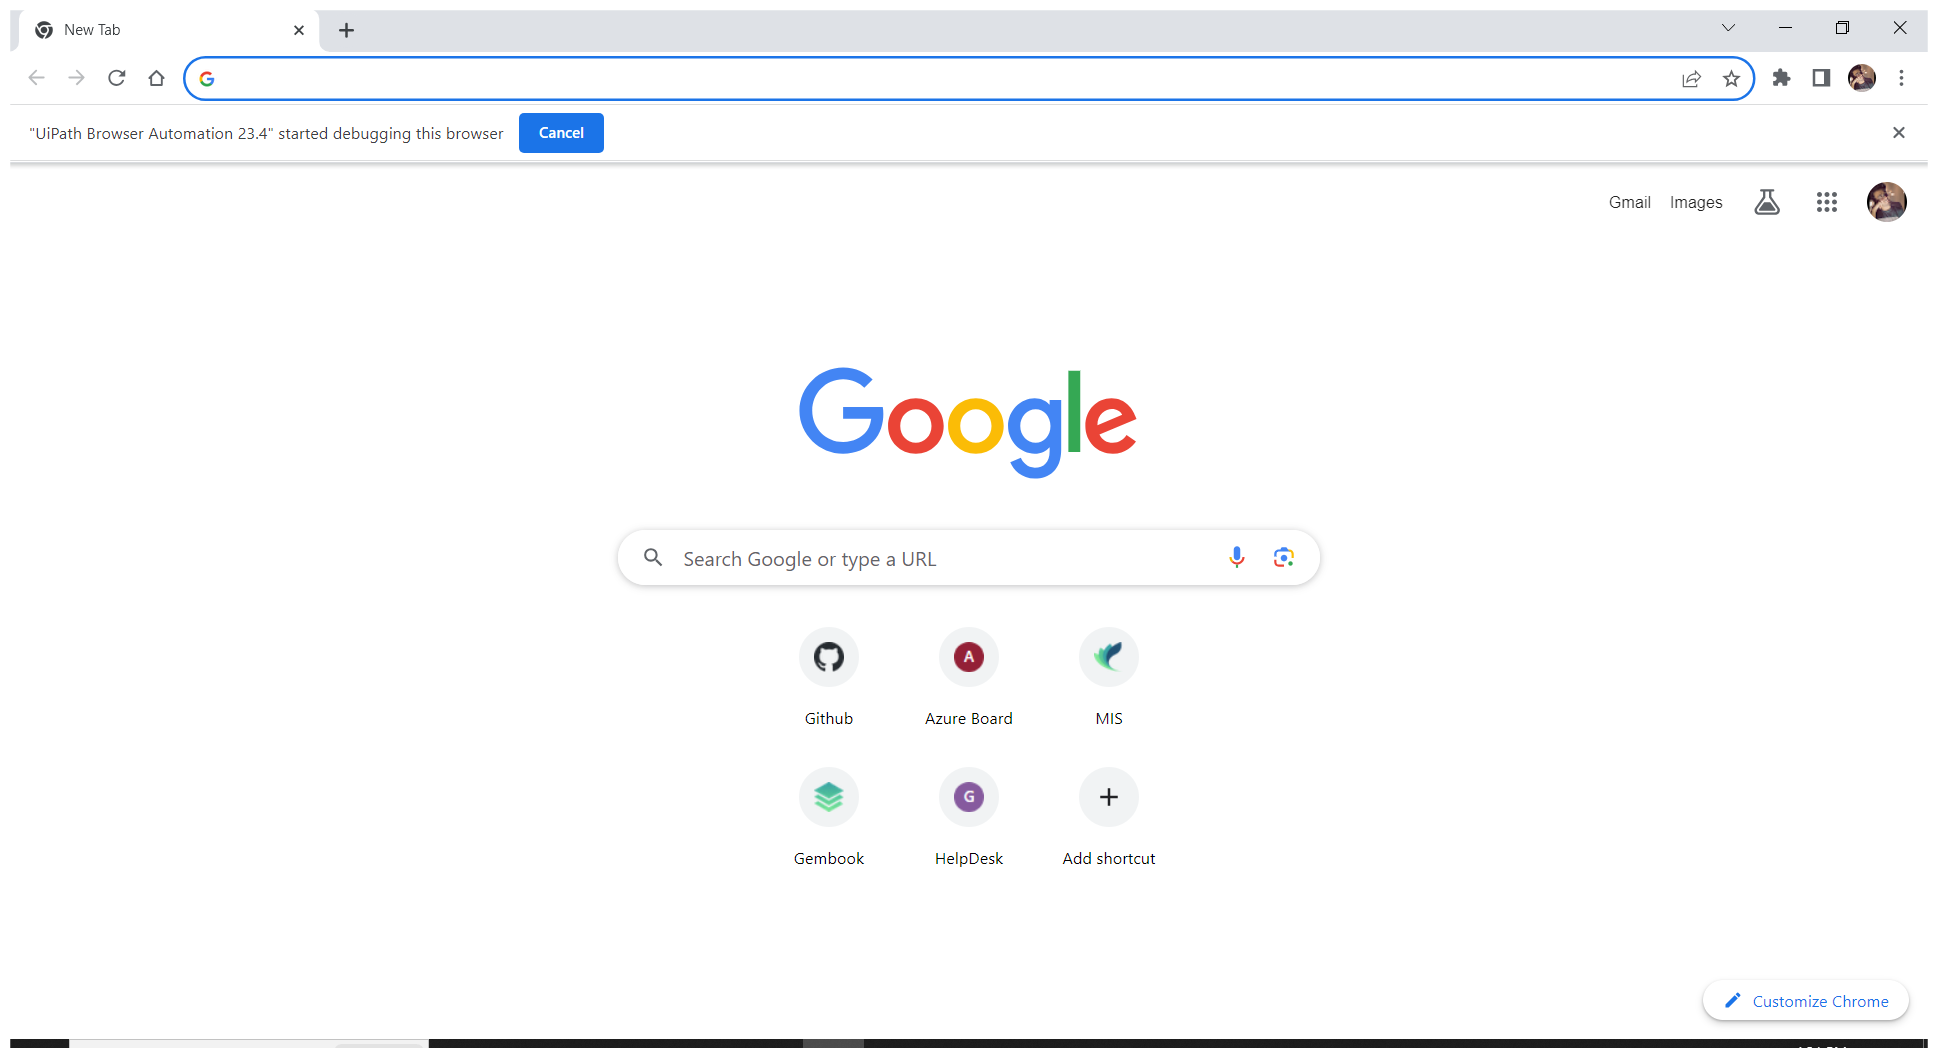
Workflow: PDF_Comparison_CopyPaste

Step 1: Use Browser Chrome: New Tab (chrome.exe)

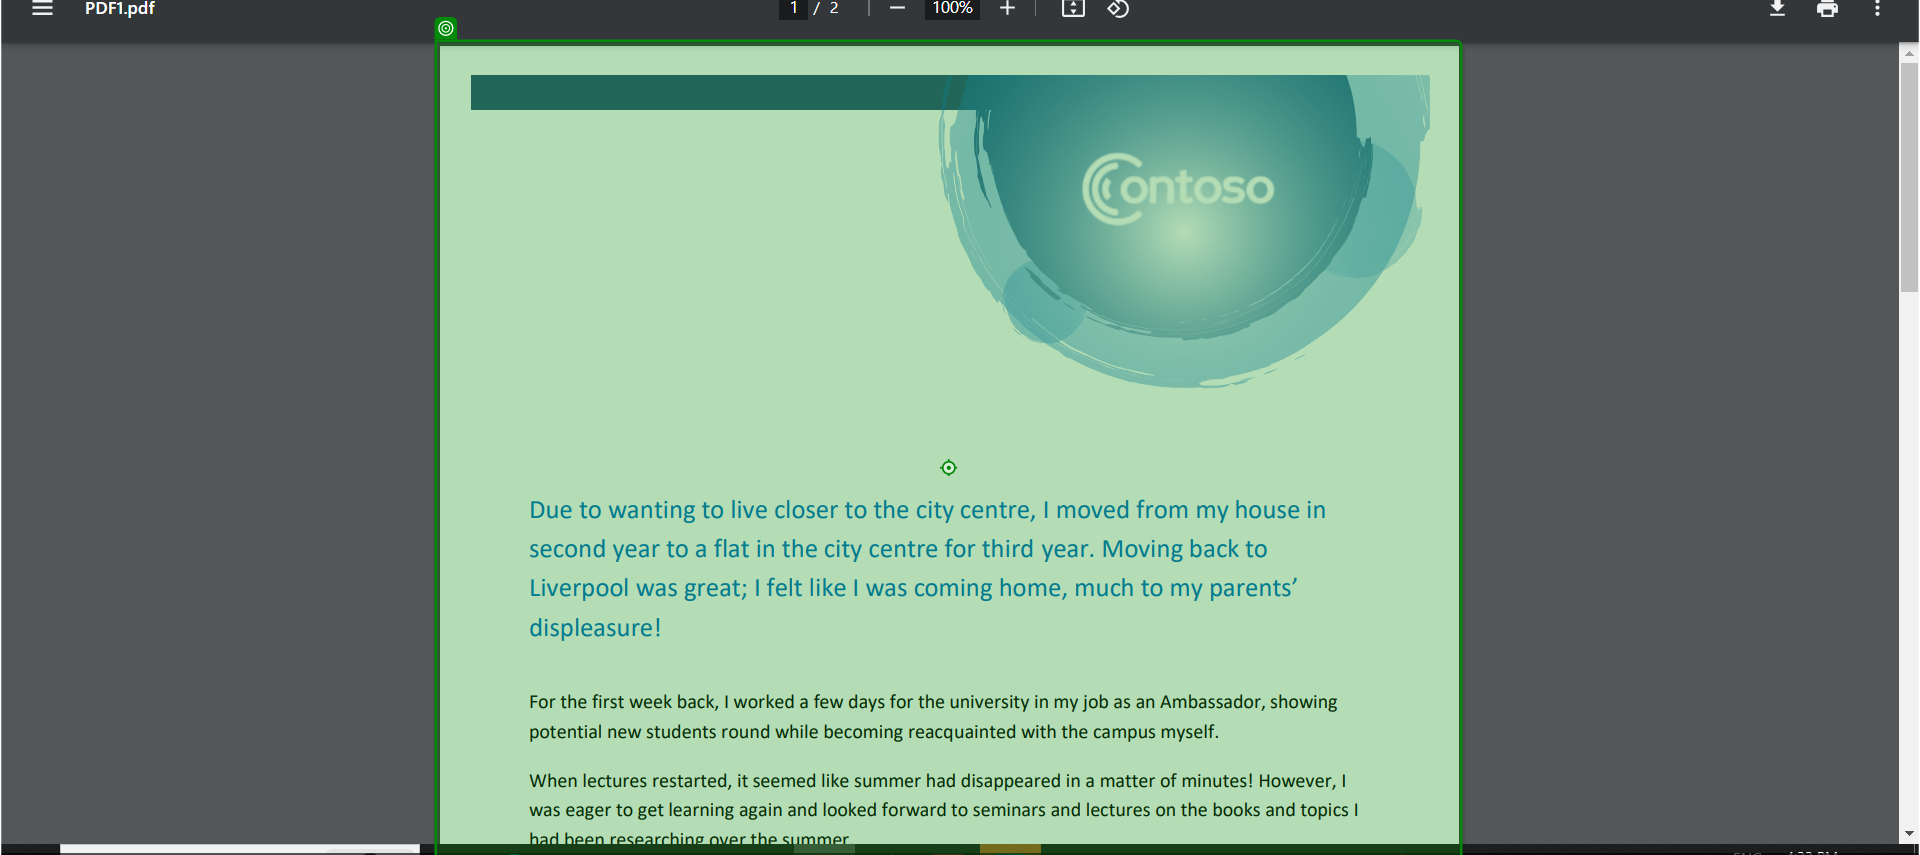
Step 2: click on 'Due to'

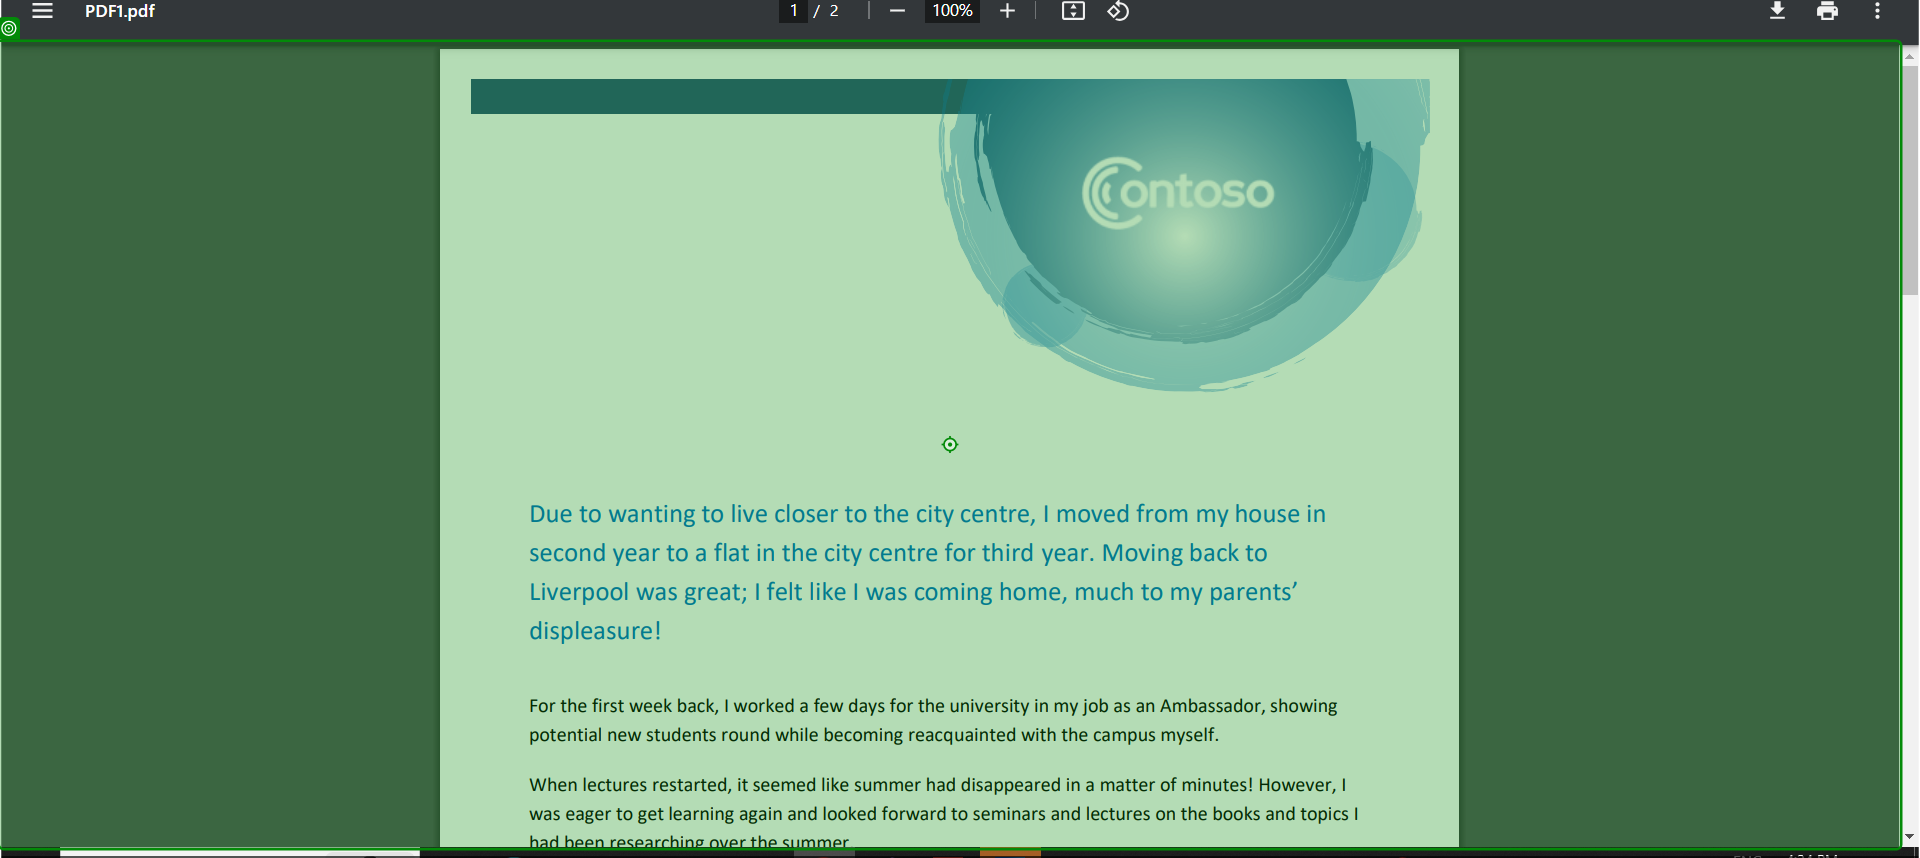
Step 3: type a value into 'Due to'

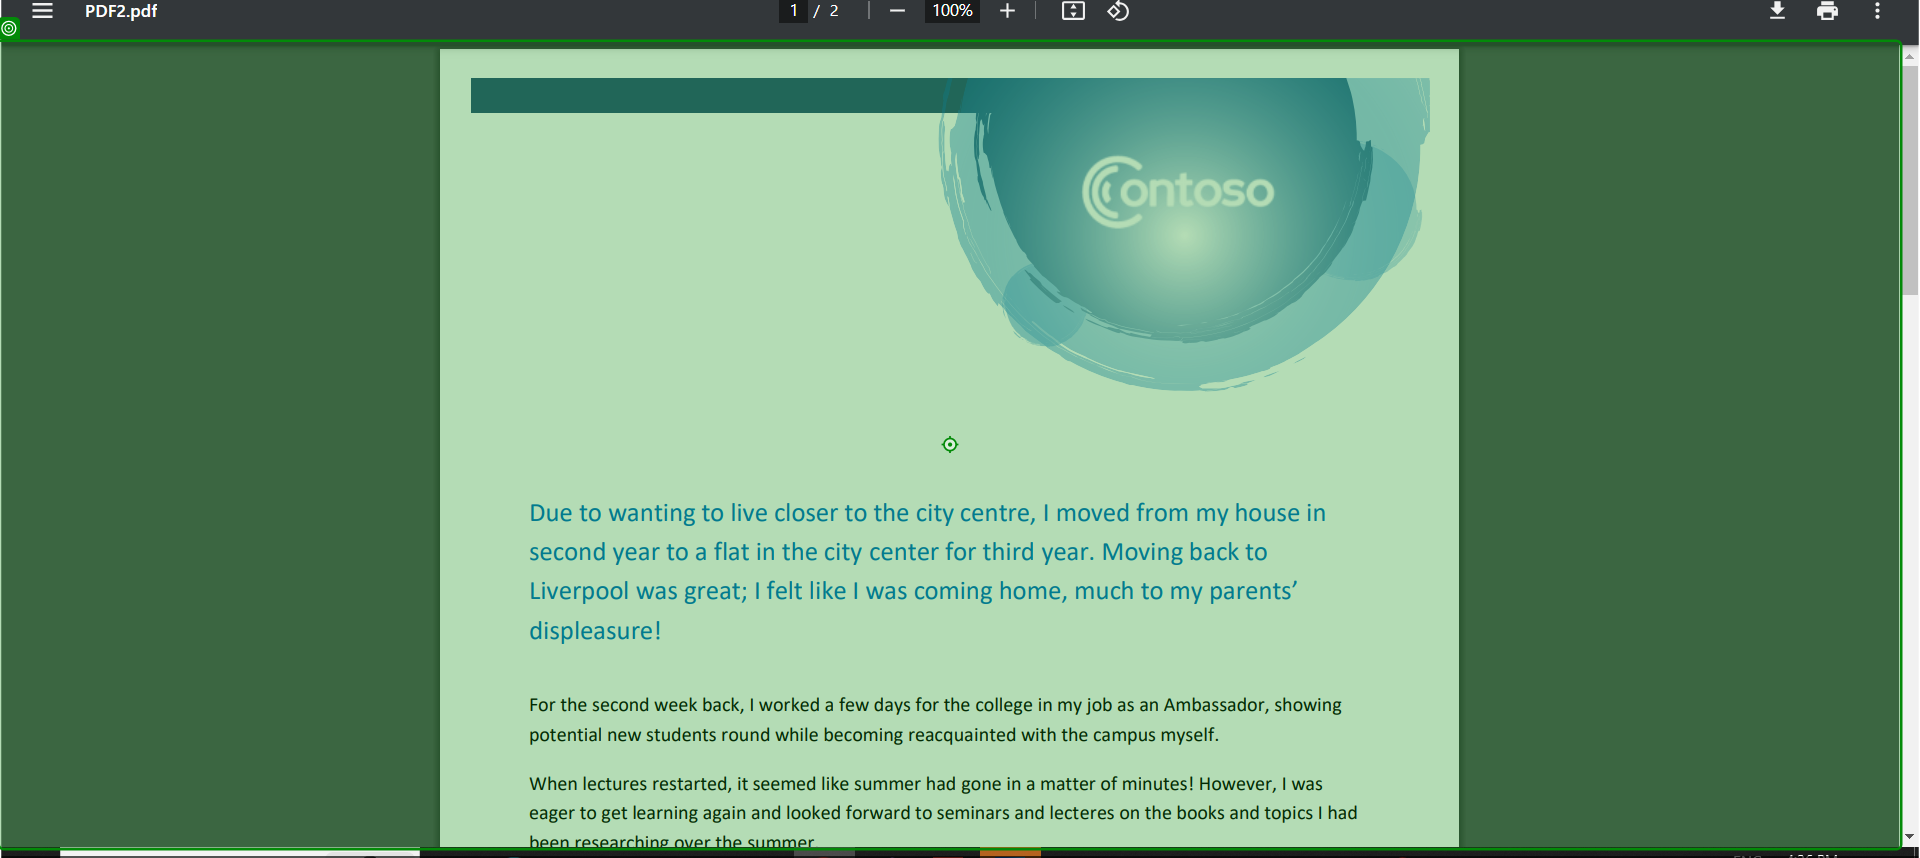
Step 4: click on 'Due to'

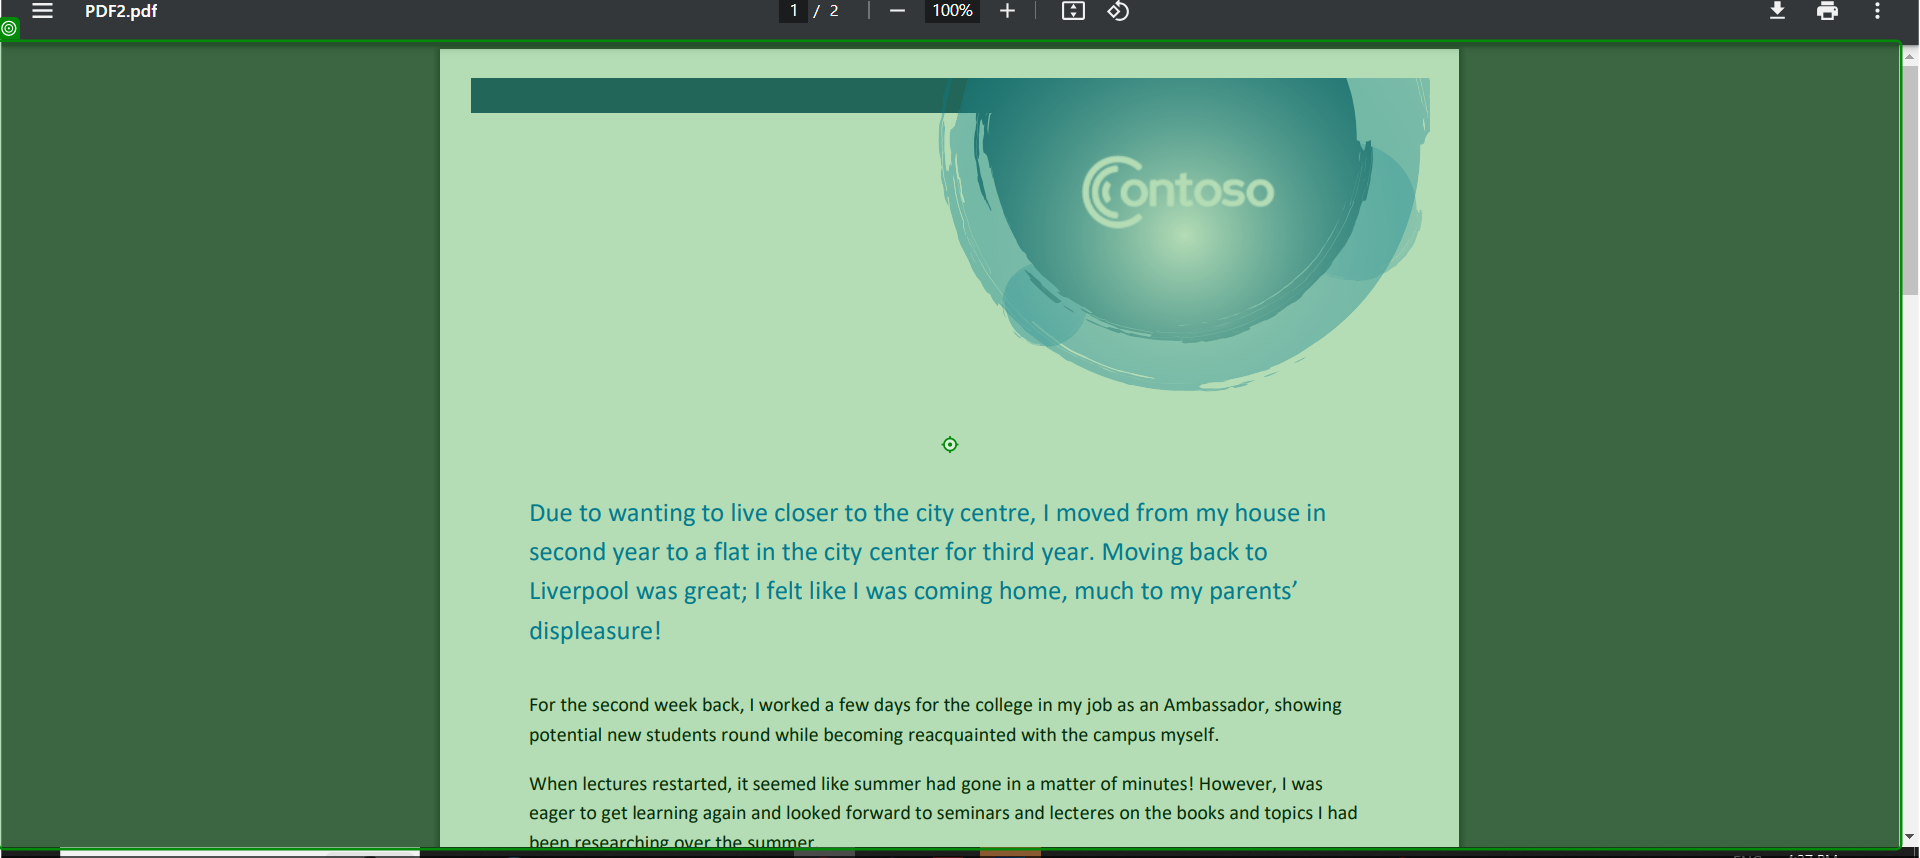
Step 5: type a value into 'Due to'

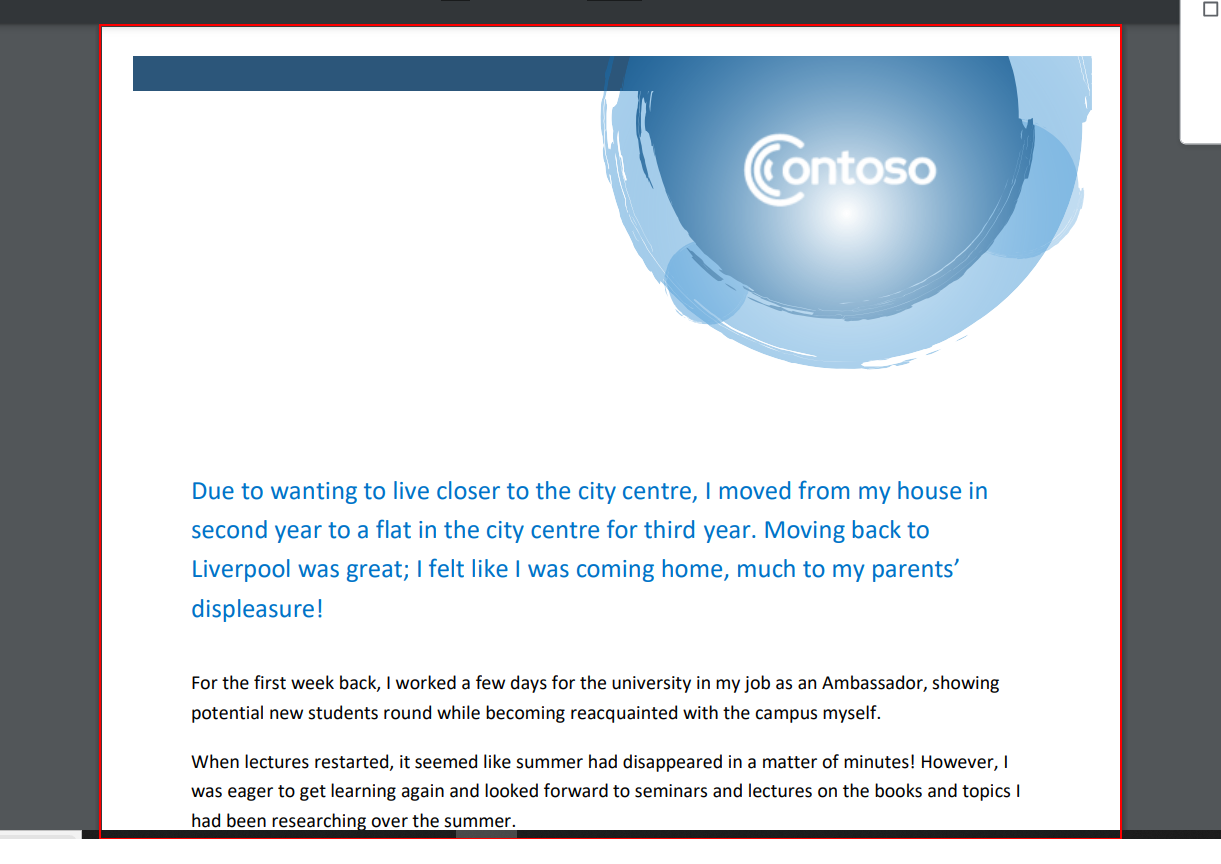
Step 6: Find Element 'pane' on the pane 'Page 1' in window 'PDF1.pdf - Google Chrome' (chrome.exe)

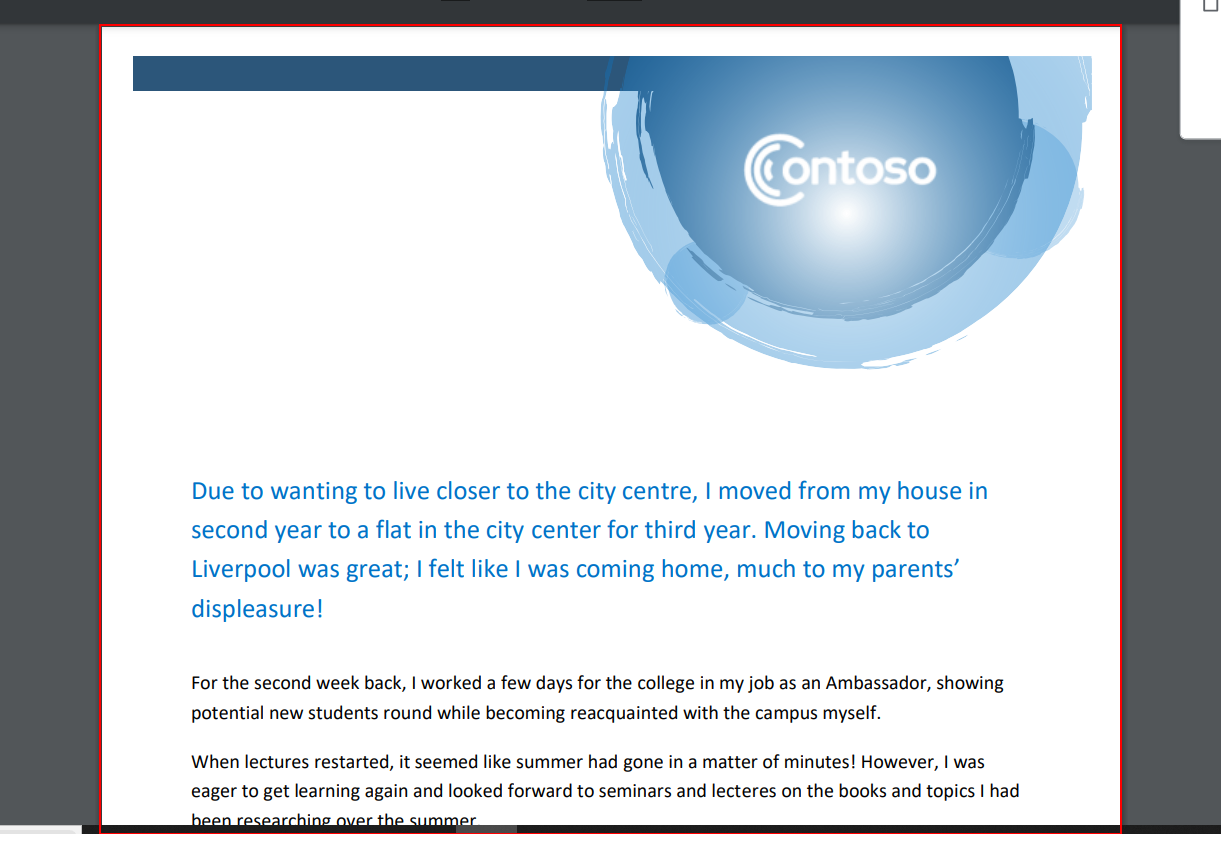
Step 7: Find Element 'pane  Page 1' on the pane 'Page 1' in window 'PDF2.pdf - Google Chrome' (chrome.exe)